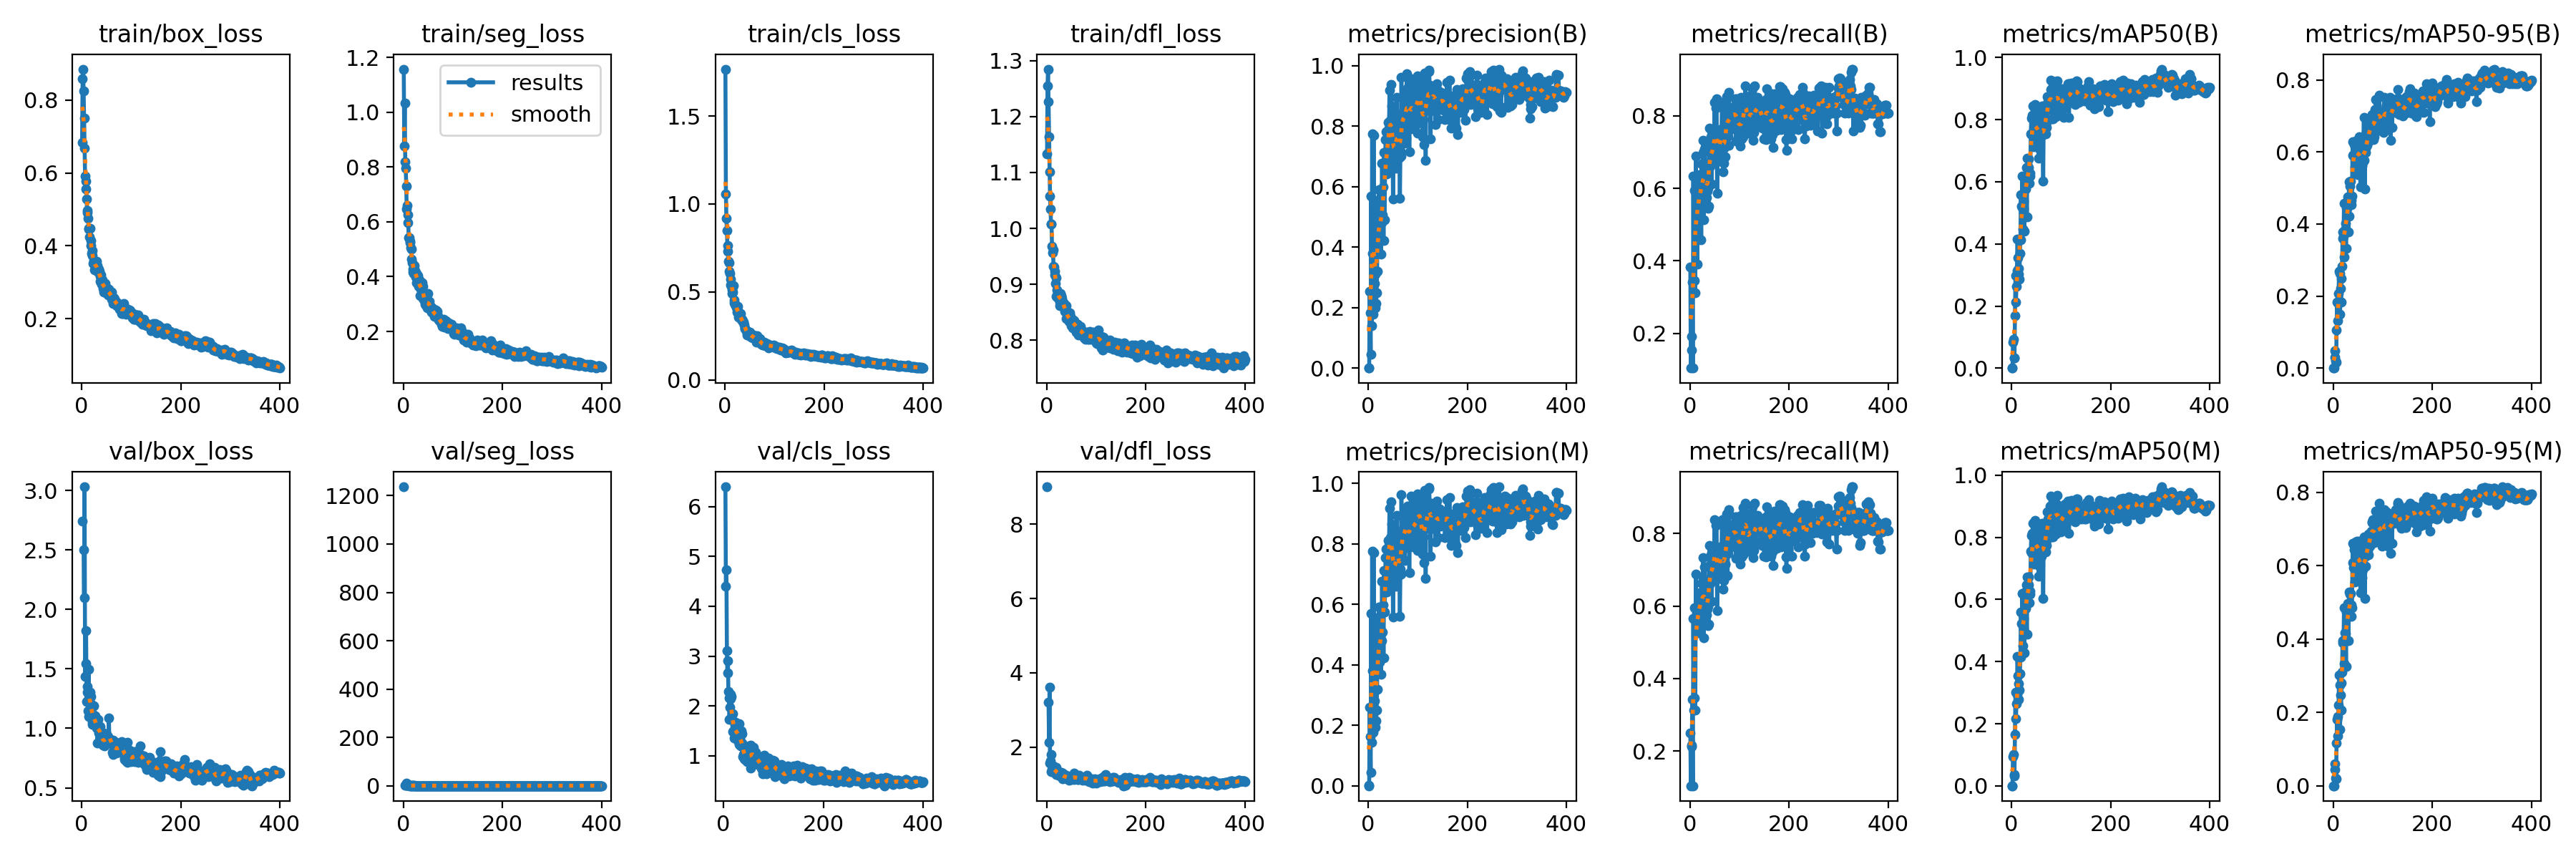

Data behind this chart, as committed beside it:
epoch, time, train/box_loss, train/seg_loss, train/cls_loss, train/dfl_loss, metrics/precision(B), metrics/recall(B), metrics/mAP50(B), metrics/mAP50-95(B), metrics/precision(M), metrics/recall(M), metrics/mAP50(M), metrics/mAP50-95(M), val/box_loss, val/seg_loss, val/cls_loss, val/dfl_loss, lr/pg0, lr/pg1, lr/pg2
1, 33.16, 0.6833, 1.157, 1.767, 1.133, 0.00143, 0.3833, 0.00112, 0.00038, 0.00096, 0.25, 0.00063, 0.00021, 2.746, 1236, inf, 9.011, 0.0005494, 0.0005494, 0.0005494
2, 49, 0.8597, 0.8764, 1.055, 1.255, 0.00046, 0.1042, 0.00027, 0.00012, 0.00046, 0.1042, 0.00027, 0.00013, nan, nan, nan, nan, 0.001102, 0.001102, 0.001102
3, 64.3, 0.8853, 1.033, 0.9165, 1.285, 0.2543, 0.1917, 0.08251, 0.03023, 0.259, 0.2125, 0.09419, 0.04492, nan, nan, nan, nan, 0.001653, 0.001653, 0.001653
4, 79.9, 0.8263, 0.82, 0.8483, 1.226, 0.184, 0.1542, 0.0939, 0.04806, 0.1635, 0.2167, 0.1017, 0.06023, 2.506, 3.67, 6.398, 3.213, 0.001655, 0.001655, 0.001655
5, 95.46, 0.7509, 0.7961, 0.7648, 1.164, 0.04577, 0.3417, 0.03369, 0.01949, 0.04577, 0.3417, 0.03749, 0.02192, 2.102, 2.997, 4.397, 2.13, 0.001651, 0.001651, 0.001651
6, 110.9, 0.6683, 0.7299, 0.733, 1.101, 0.5701, 0.1042, 0.03218, 0.01711, 0.5701, 0.1042, 0.03283, 0.01911, 3.032, 4.345, 4.735, 3.606, 0.001646, 0.001646, 0.001646
7, 126.1, 0.5912, 0.6459, 0.6724, 1.058, 0.1394, 0.6333, 0.1688, 0.1061, 0.1452, 0.5667, 0.1652, 0.1161, 1.434, 12.34, 3.107, 1.58, 0.001642, 0.001642, 0.001642
8, 141.7, 0.5778, 0.6598, 0.665, 1.034, 0.7755, 0.3125, 0.298, 0.1833, 0.7755, 0.3125, 0.3004, 0.1808, 1.543, 1.583, 2.657, 1.625, 0.001638, 0.001638, 0.001638
9, 157.4, 0.5553, 0.6257, 0.6158, 1.008, 0.3804, 0.3458, 0.2136, 0.1313, 0.3804, 0.3458, 0.215, 0.1363, 1.823, 1.401, 2.909, 1.8, 0.001634, 0.001634, 0.001634
10, 172.6, 0.5289, 0.597, 0.6043, 1.008, 0.1784, 0.5948, 0.2634, 0.182, 0.1784, 0.5948, 0.2634, 0.1895, 1.223, 1.48, 2.294, 1.348, 0.00163, 0.00163, 0.00163
11, 188.2, 0.4969, 0.5408, 0.574, 0.9686, 0.7709, 0.3125, 0.313, 0.2081, 0.7709, 0.3125, 0.294, 0.2205, 1.301, 1.286, 2.163, 1.401, 0.001626, 0.001626, 0.001626
12, 203.8, 0.4914, 0.5411, 0.5385, 0.9569, 0.3687, 0.6885, 0.4157, 0.2684, 0.3687, 0.6885, 0.4157, 0.3012, 1.354, 1.201, 1.729, 1.454, 0.001622, 0.001622, 0.001622
13, 219.3, 0.4751, 0.5282, 0.5314, 0.9616, 0.2805, 0.5813, 0.3553, 0.2625, 0.2805, 0.5813, 0.3553, 0.2745, 1.145, 1.278, 1.971, 1.358, 0.001617, 0.001617, 0.001617
14, 234.8, 0.4479, 0.5242, 0.5111, 0.9322, 0.2002, 0.5633, 0.3015, 0.1498, 0.1945, 0.5424, 0.2788, 0.1536, 1.495, 1.51, 2.231, 1.487, 0.001613, 0.001613, 0.001613
15, 250, 0.4465, 0.5063, 0.4904, 0.9306, 0.3102, 0.3917, 0.3209, 0.2201, 0.2514, 0.5792, 0.3289, 0.2482, 1.096, 1.234, 2.148, 1.311, 0.001609, 0.001609, 0.001609
16, 265.3, 0.4236, 0.499, 0.5008, 0.9164, 0.2145, 0.5264, 0.2857, 0.1823, 0.2145, 0.5264, 0.3079, 0.2069, 1.28, 1.197, 2.189, 1.356, 0.001605, 0.001605, 0.001605
17, 280.5, 0.4483, 0.4636, 0.5379, 0.9229, 0.2505, 0.5333, 0.37, 0.2494, 0.2505, 0.5333, 0.3622, 0.2803, 1.302, 1.181, 1.73, 1.462, 0.001601, 0.001601, 0.001601
18, 296, 0.4009, 0.4506, 0.4526, 0.9014, 0.3204, 0.6208, 0.4139, 0.2822, 0.3204, 0.6208, 0.4139, 0.3094, 1.208, 1.283, 1.849, 1.369, 0.001597, 0.001597, 0.001597
19, 311.5, 0.4147, 0.4274, 0.4394, 0.9116, 0.555, 0.6375, 0.5581, 0.3594, 0.555, 0.6375, 0.5592, 0.3897, 1.271, 1.348, 1.488, 1.449, 0.001593, 0.001593, 0.001593
20, 327, 0.3797, 0.4178, 0.4299, 0.8788, 0.4569, 0.6071, 0.5217, 0.3784, 0.4569, 0.6071, 0.5217, 0.3953, 1.098, 1.183, 1.499, 1.261, 0.001589, 0.001589, 0.001589
21, 342.7, 0.3878, 0.412, 0.4259, 0.8897, 0.5175, 0.5958, 0.5171, 0.367, 0.512, 0.6208, 0.5201, 0.3949, 1.049, 1.208, 1.509, 1.262, 0.001584, 0.001584, 0.001584
22, 357.9, 0.3741, 0.4121, 0.423, 0.8831, 0.5911, 0.5717, 0.6187, 0.4585, 0.5911, 0.5717, 0.6195, 0.4858, 1.034, 1.049, 1.352, 1.286, 0.00158, 0.00158, 0.00158
23, 373.7, 0.352, 0.4405, 0.4157, 0.8765, 0.4229, 0.4583, 0.4481, 0.3081, 0.4092, 0.5542, 0.4521, 0.3336, 1.12, 1.32, 1.613, 1.288, 0.001576, 0.001576, 0.001576
24, 388.9, 0.3591, 0.423, 0.4001, 0.8829, 0.4275, 0.6667, 0.5147, 0.3833, 0.4224, 0.6625, 0.5042, 0.4164, 1.187, 1.107, 1.674, 1.332, 0.001572, 0.001572, 0.001572
25, 404.2, 0.3512, 0.3994, 0.3855, 0.8798, 0.4813, 0.5981, 0.5384, 0.4009, 0.4813, 0.5981, 0.5384, 0.4146, 1.084, 1.115, 1.426, 1.277, 0.001568, 0.001568, 0.001568
26, 419.4, 0.334, 0.4127, 0.4182, 0.862, 0.3775, 0.7, 0.4401, 0.3331, 0.3679, 0.675, 0.4275, 0.3256, 1.033, 1.127, 1.642, 1.217, 0.001564, 0.001564, 0.001564
27, 434.9, 0.3355, 0.378, 0.3561, 0.8678, 0.4803, 0.7333, 0.5965, 0.4451, 0.4803, 0.7333, 0.5965, 0.4735, 1.107, 1.152, 1.331, 1.292, 0.00156, 0.00156, 0.00156
28, 450.2, 0.3456, 0.3943, 0.3728, 0.8835, 0.6774, 0.5125, 0.6187, 0.4445, 0.6774, 0.5125, 0.6245, 0.4888, 1.078, 1.04, 1.335, 1.322, 0.001556, 0.001556, 0.001556
29, 465.4, 0.3563, 0.3939, 0.3823, 0.8789, 0.5084, 0.5543, 0.5767, 0.4621, 0.5084, 0.5543, 0.572, 0.4601, 1.039, 1.214, 1.603, 1.314, 0.001551, 0.001551, 0.001551
30, 480.6, 0.3565, 0.4028, 0.3671, 0.8798, 0.5989, 0.7083, 0.6464, 0.476, 0.5989, 0.7083, 0.6464, 0.4982, 1.005, 1.014, 1.289, 1.221, 0.001547, 0.001547, 0.001547
31, 496.4, 0.3467, 0.3645, 0.3755, 0.8748, 0.4228, 0.6667, 0.487, 0.3783, 0.4228, 0.6667, 0.487, 0.3954, 1.007, 1.2, 1.647, 1.219, 0.001543, 0.001543, 0.001543
32, 511.7, 0.3308, 0.3872, 0.3468, 0.8676, 0.7127, 0.6167, 0.6752, 0.5173, 0.7127, 0.6167, 0.6734, 0.528, 0.8779, 0.9698, 1.227, 1.139, 0.001539, 0.001539, 0.001539
33, 527.2, 0.333, 0.3771, 0.3454, 0.8601, 0.4904, 0.651, 0.5946, 0.4214, 0.5744, 0.6208, 0.6175, 0.4639, 1.077, 1.005, 1.348, 1.309, 0.001535, 0.001535, 0.001535
34, 542.5, 0.3355, 0.3304, 0.3428, 0.8666, 0.6492, 0.575, 0.6733, 0.5048, 0.6492, 0.575, 0.6733, 0.5228, 0.9598, 1.108, 1.198, 1.217, 0.001531, 0.001531, 0.001531
35, 557.9, 0.3259, 0.3536, 0.3354, 0.8658, 0.7553, 0.5917, 0.6463, 0.519, 0.7553, 0.5917, 0.6463, 0.5249, 1.019, 1.144, 1.259, 1.23, 0.001527, 0.001527, 0.001527
36, 573.2, 0.3298, 0.3625, 0.336, 0.8572, 0.7824, 0.5458, 0.5954, 0.4538, 0.7824, 0.5458, 0.5891, 0.4617, 0.9759, 1.144, 1.499, 1.191, 0.001523, 0.001523, 0.001523
37, 588.4, 0.3028, 0.3678, 0.3293, 0.8521, 0.6424, 0.6, 0.619, 0.4656, 0.6424, 0.6, 0.6162, 0.4931, 1.017, 1.07, 1.441, 1.199, 0.001518, 0.001518, 0.001518
38, 603.6, 0.3164, 0.3784, 0.3234, 0.8558, 0.6575, 0.55, 0.6265, 0.4771, 0.6575, 0.55, 0.6265, 0.4859, 0.9829, 1.041, 1.253, 1.215, 0.001514, 0.001514, 0.001514
39, 618.9, 0.3197, 0.3647, 0.3126, 0.8615, 0.7101, 0.7125, 0.7549, 0.5907, 0.7101, 0.7125, 0.7549, 0.6077, 0.9284, 1.009, 0.9782, 1.188, 0.00151, 0.00151, 0.00151
40, 634.7, 0.2941, 0.3204, 0.2908, 0.8387, 0.8126, 0.7664, 0.8055, 0.6276, 0.8126, 0.7664, 0.8055, 0.6613, 0.9393, 1.053, 1.033, 1.246, 0.001506, 0.001506, 0.001506
41, 650.2, 0.2974, 0.3329, 0.2928, 0.8514, 0.7124, 0.6625, 0.7513, 0.5921, 0.7124, 0.6625, 0.7513, 0.595, 0.872, 1.076, 1.058, 1.154, 0.001502, 0.001502, 0.001502
42, 665.5, 0.3063, 0.3236, 0.2868, 0.8412, 0.7942, 0.7425, 0.8134, 0.6208, 0.7942, 0.7425, 0.8134, 0.6428, 0.9131, 0.8747, 0.934, 1.188, 0.001498, 0.001498, 0.001498
43, 680.7, 0.2823, 0.3124, 0.2801, 0.8412, 0.9187, 0.7377, 0.8442, 0.6262, 0.9187, 0.7377, 0.8442, 0.6535, 0.8567, 0.9555, 0.9217, 1.168, 0.001494, 0.001494, 0.001494
44, 696.2, 0.2735, 0.2996, 0.2542, 0.8359, 0.8206, 0.6125, 0.7131, 0.5567, 0.8206, 0.6125, 0.7131, 0.5565, 0.8946, 0.923, 1.067, 1.203, 0.00149, 0.00149, 0.00149
45, 711.4, 0.2897, 0.3015, 0.2677, 0.8333, 0.6652, 0.7083, 0.7482, 0.5745, 0.6652, 0.7083, 0.7482, 0.5933, 0.9625, 0.9954, 1.068, 1.207, 0.001485, 0.001485, 0.001485
46, 726.7, 0.2942, 0.2979, 0.2767, 0.8432, 0.9388, 0.6991, 0.8054, 0.6307, 0.9388, 0.6991, 0.8054, 0.6642, 0.8502, 0.8526, 0.9467, 1.113, 0.001481, 0.001481, 0.001481
47, 742.4, 0.2958, 0.308, 0.2714, 0.8494, 0.8668, 0.6822, 0.7879, 0.6044, 0.8668, 0.6822, 0.7879, 0.6189, 0.8689, 0.8978, 0.9965, 1.144, 0.001477, 0.001477, 0.001477
48, 757.8, 0.2912, 0.2872, 0.2641, 0.842, 0.8046, 0.7333, 0.8497, 0.631, 0.8046, 0.7333, 0.8554, 0.6665, 0.9431, 0.8327, 0.8898, 1.205, 0.001473, 0.001473, 0.001473
49, 773.3, 0.2707, 0.2965, 0.2499, 0.8256, 0.8395, 0.6776, 0.7439, 0.5749, 0.8395, 0.6776, 0.7439, 0.5959, 0.894, 0.9354, 1.033, 1.131, 0.001469, 0.001469, 0.001469
50, 788.6, 0.2731, 0.3387, 0.273, 0.8332, 0.5587, 0.8375, 0.7146, 0.5379, 0.5587, 0.8375, 0.7146, 0.5643, 0.9516, 0.9094, 0.9898, 1.187, 0.001465, 0.001465, 0.001465
51, 803.9, 0.2778, 0.3085, 0.2568, 0.836, 0.6708, 0.7458, 0.7768, 0.6006, 0.6708, 0.7458, 0.7768, 0.6241, 0.8837, 0.8664, 1.195, 1.165, 0.001461, 0.001461, 0.001461
52, 819.1, 0.2827, 0.3096, 0.2582, 0.8349, 0.7608, 0.7101, 0.7833, 0.617, 0.7608, 0.7101, 0.7833, 0.6375, 0.9279, 0.9884, 0.9342, 1.186, 0.001457, 0.001457, 0.001457
53, 834.6, 0.2653, 0.2838, 0.2416, 0.8224, 0.7214, 0.8221, 0.8125, 0.6417, 0.7214, 0.8221, 0.8054, 0.6669, 0.8997, 0.8907, 0.9273, 1.146, 0.001452, 0.001452, 0.001452
54, 850.2, 0.2793, 0.2885, 0.2422, 0.8359, 0.7469, 0.8482, 0.8357, 0.6273, 0.7307, 0.8273, 0.8304, 0.6511, 0.9283, 0.8625, 0.7604, 1.168, 0.001448, 0.001448, 0.001448
55, 865.5, 0.2808, 0.2908, 0.2555, 0.8355, 0.7328, 0.5875, 0.6757, 0.5031, 0.7328, 0.5875, 0.6757, 0.5259, 1.09, 0.8625, 1.217, 1.293, 0.001444, 0.001444, 0.001444
56, 880.7, 0.2699, 0.2866, 0.2407, 0.8205, 0.6602, 0.7125, 0.7061, 0.5514, 0.6602, 0.7125, 0.7061, 0.5818, 0.8744, 0.8968, 1.111, 1.134, 0.00144, 0.00144, 0.00144
57, 896.2, 0.2687, 0.2714, 0.2538, 0.8319, 0.7348, 0.7125, 0.7552, 0.5917, 0.7348, 0.7125, 0.7552, 0.6048, 0.9064, 0.8414, 0.9783, 1.165, 0.001436, 0.001436, 0.001436
58, 911.4, 0.2636, 0.2843, 0.2477, 0.8303, 0.8945, 0.6841, 0.7831, 0.6155, 0.8945, 0.6841, 0.7831, 0.6267, 0.8968, 0.8417, 1.018, 1.226, 0.001432, 0.001432, 0.001432
59, 926.7, 0.2664, 0.28, 0.2412, 0.825, 0.7812, 0.7338, 0.7675, 0.5611, 0.7492, 0.7093, 0.7376, 0.5678, 0.8984, 0.8315, 1.02, 1.197, 0.001428, 0.001428, 0.001428
60, 941.9, 0.254, 0.2826, 0.2341, 0.8143, 0.8037, 0.6759, 0.7463, 0.5716, 0.8037, 0.6759, 0.7404, 0.588, 0.8984, 0.8567, 1.167, 1.165, 0.001424, 0.001424, 0.001424
... 340 more rows
